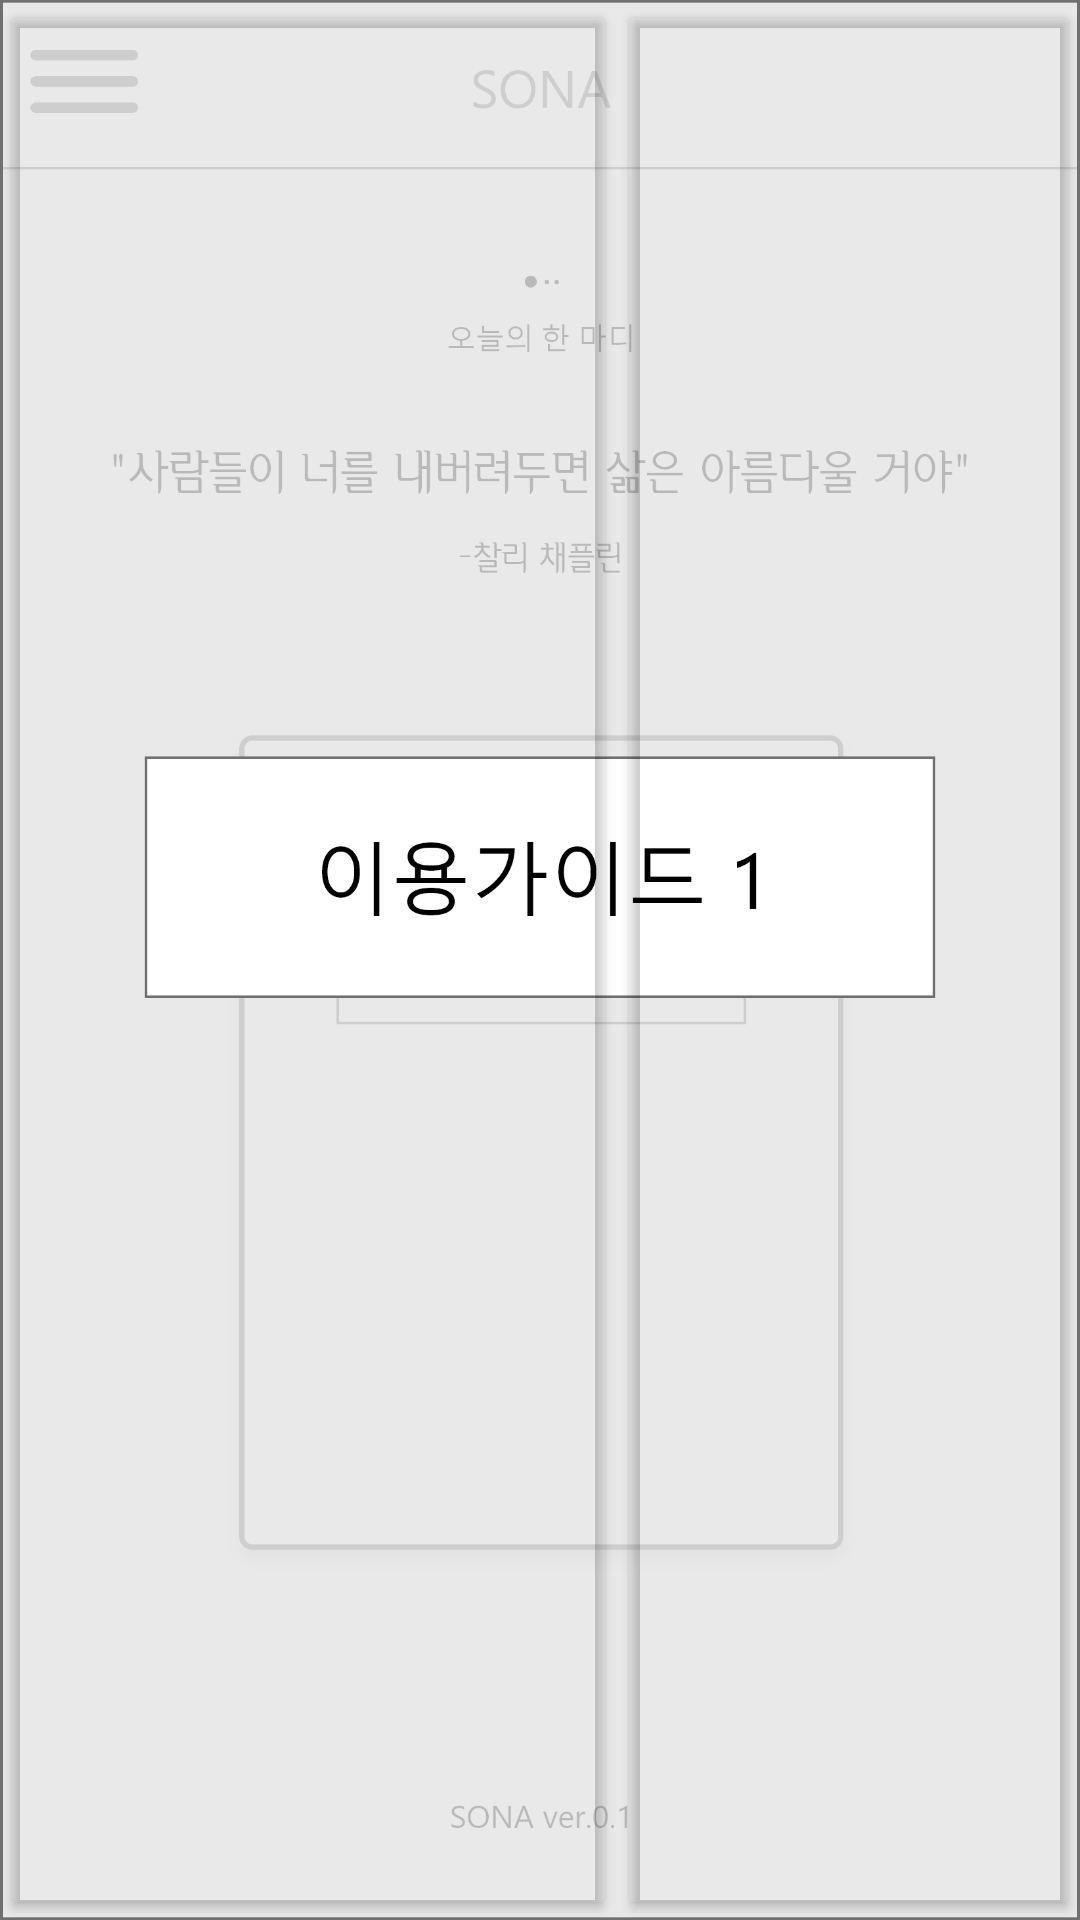

Here is an Android app screen rendered from its layout file. Give the layout XML and the strings, colors and styles it references.
<!-- AndroidManifest.xml: application theme Theme.AppCompat.Light.NoActionBar -->
<!-- res/layout/fragment_user_guide.xml -->
<?xml version="1.0" encoding="utf-8"?>
<LinearLayout xmlns:android="http://schemas.android.com/apk/res/android"
    xmlns:app="http://schemas.android.com/apk/res-auto"
    xmlns:tools="http://schemas.android.com/tools"
    android:layout_width="match_parent"
    android:layout_height="match_parent"
    android:orientation="vertical"
    tools:context=".usergide.UserGuideFragment">

    <FrameLayout
        android:layout_width="match_parent"
        android:layout_height="match_parent" >

        <ImageView
            android:id="@+id/image3"
            android:layout_width="wrap_content"
            android:layout_height="wrap_content"
            android:layout_weight="1"
            android:src="@drawable/userguide3" />

        <ImageView
            android:id="@+id/image2"
            android:layout_width="wrap_content"
            android:layout_height="wrap_content"
            android:src="@drawable/userguide2" />

        <ImageView
            android:id="@+id/image1"
            android:layout_width="wrap_content"
            android:layout_height="wrap_content"
            android:src="@drawable/userguide1" />

        <LinearLayout
            android:layout_width="match_parent"
            android:layout_height="match_parent"
            android:orientation="horizontal">

            <LinearLayout
                android:layout_width="205.5dp"
                android:layout_height="match_parent"
                android:orientation="horizontal">

                <Button
                    android:id="@+id/buttonLeft"
                    android:layout_width="wrap_content"
                    android:layout_height="match_parent"
                    android:layout_weight="1"
                    android:backgroundTint="#00FFFFFF" />
            </LinearLayout>

            <LinearLayout
                android:layout_width="match_parent"
                android:layout_height="match_parent"
                android:orientation="horizontal">

                <Button
                    android:id="@+id/buttonRight"
                    android:layout_width="wrap_content"
                    android:layout_height="match_parent"
                    android:layout_weight="1"
                    android:backgroundTint="#00FFFFFF"/>

            </LinearLayout>
        </LinearLayout>

    </FrameLayout>
</LinearLayout>
<!-- resources referenced by this layout -->
<resources>
  <!-- drawable userguide1: png bitmap (drawable, 145624 bytes) -->
  <!-- drawable userguide2: png bitmap (drawable, 146003 bytes) -->
  <!-- drawable userguide3: png bitmap (drawable, 146421 bytes) -->
</resources>
